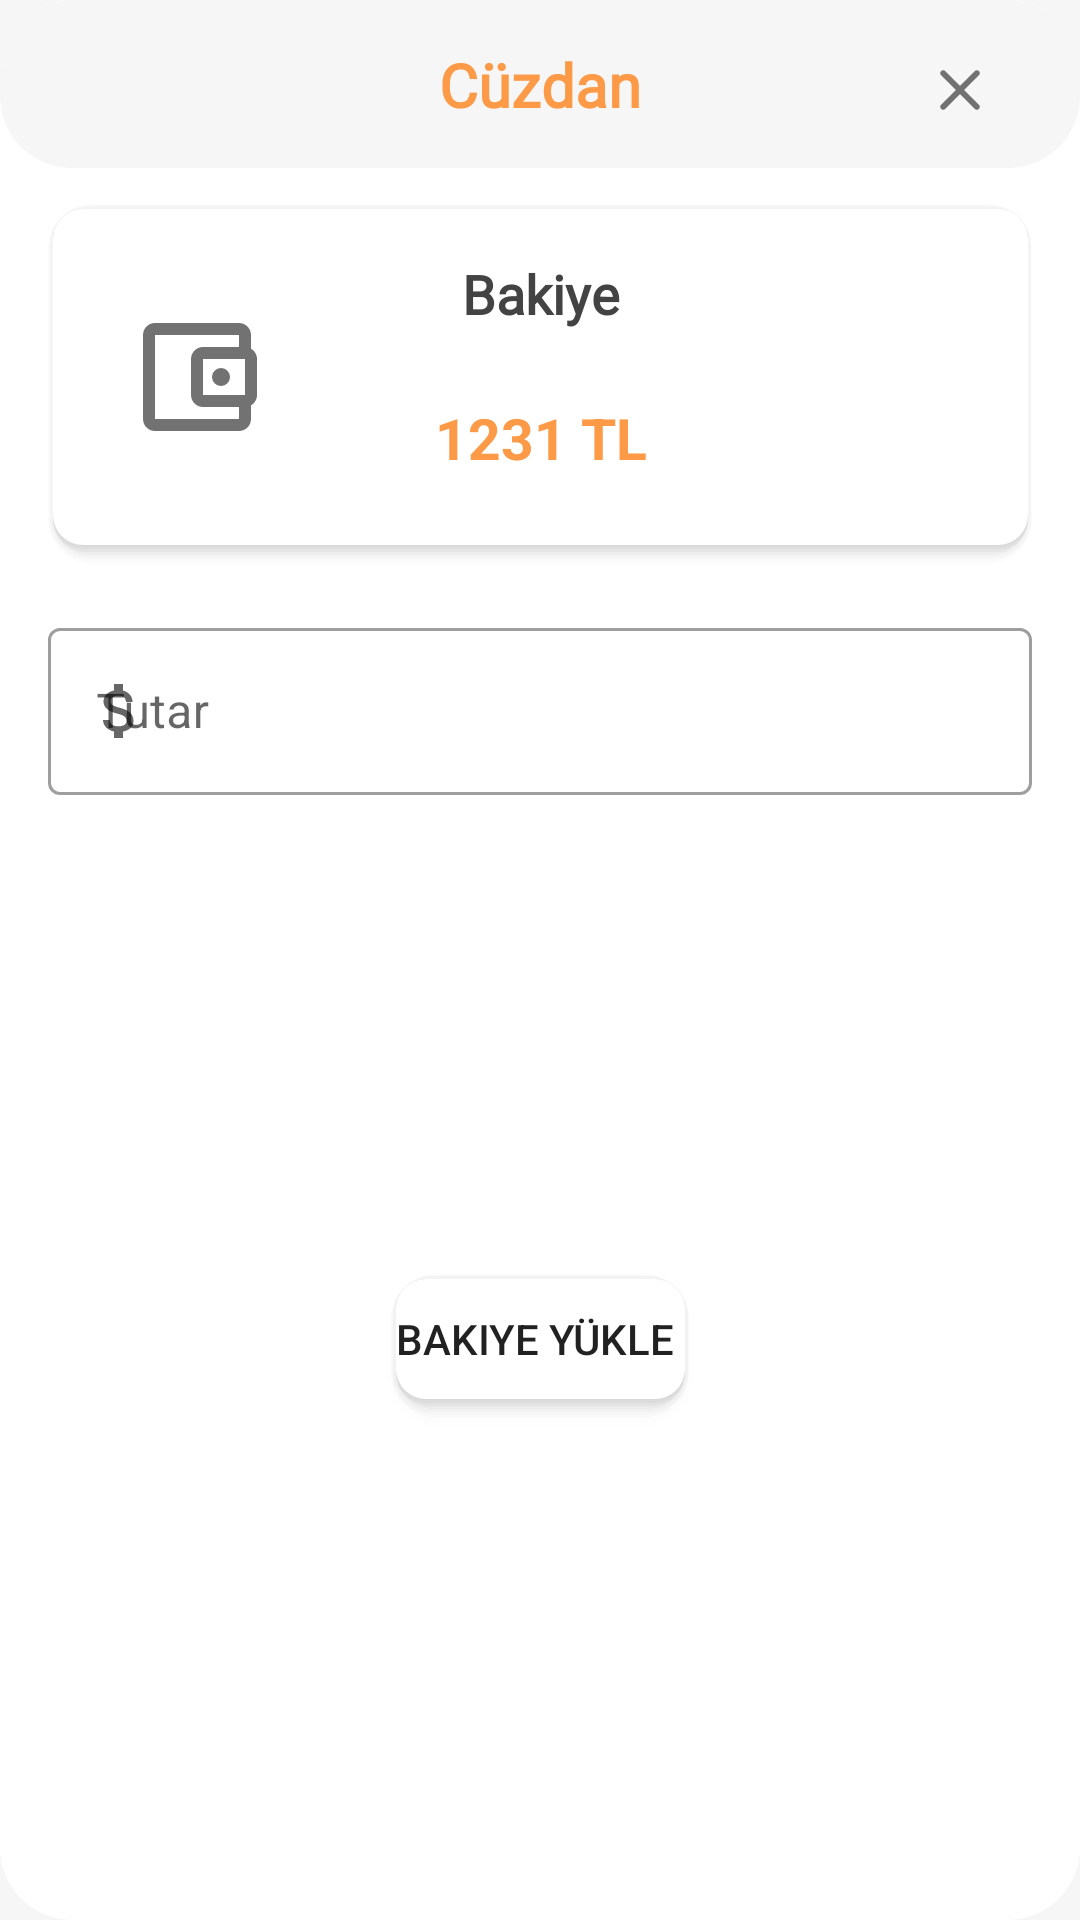

Here is an Android app screen rendered from its layout file. Give the layout XML and the strings, colors and styles it references.
<!-- AndroidManifest.xml: application theme Theme.ShoppingApp -->
<!-- res/layout/fragment_wallet.xml -->
<?xml version="1.0" encoding="utf-8"?>
<layout xmlns:app="http://schemas.android.com/apk/res-auto"
    xmlns:tools="http://schemas.android.com/tools"
    xmlns:android="http://schemas.android.com/apk/res/android">

    <androidx.constraintlayout.widget.ConstraintLayout
        android:layout_width="360dp"
        android:layout_height="wrap_content"
        android:layout_marginTop="8dp"
        android:background="@drawable/bg_dialog_fragment"
        android:backgroundTint="@color/white"
        tools:context=".ui.wallet.WalletDialogFragment">

        <androidx.constraintlayout.widget.ConstraintLayout
            android:id="@+id/constraintLayout12"
            android:layout_width="0dp"
            android:layout_height="120dp"
            android:layout_marginStart="16dp"
            android:layout_marginTop="12dp"
            android:layout_marginEnd="16dp"
            android:background="@drawable/shadowbackground"
            app:layout_constraintEnd_toEndOf="parent"
            app:layout_constraintStart_toStartOf="parent"
            app:layout_constraintTop_toBottomOf="@+id/appBarLayout">

            <TextView
                android:id="@+id/textView7"
                android:layout_width="wrap_content"
                android:layout_height="wrap_content"
                android:layout_marginTop="16dp"
                android:fontFamily="@font/raleway"
                android:text="Bakiye"
                android:textColor="@color/textcolor"
                android:textSize="18sp"
                android:textStyle="bold"
                app:layout_constraintEnd_toEndOf="parent"
                app:layout_constraintStart_toStartOf="parent"
                app:layout_constraintTop_toTopOf="parent" />

            <ImageView
                android:id="@+id/imageView5"
                android:layout_width="wrap_content"
                android:layout_height="wrap_content"
                android:layout_marginStart="24dp"
                android:src="@drawable/ic_outline_account_balance_wallet_24"
                app:layout_constraintBottom_toBottomOf="parent"
                app:layout_constraintStart_toStartOf="parent"
                app:layout_constraintTop_toTopOf="parent" />

            <TextView
                android:id="@+id/money_text"
                android:layout_width="wrap_content"
                android:layout_height="wrap_content"
                android:layout_marginTop="16dp"
                android:layout_marginBottom="16dp"
                android:text="1231 TL"
                android:textColor="@color/colorPrimary"
                android:textSize="19sp"
                android:textStyle="bold"
                app:layout_constraintBottom_toBottomOf="parent"
                app:layout_constraintEnd_toEndOf="parent"
                app:layout_constraintStart_toStartOf="parent"
                app:layout_constraintTop_toBottomOf="@+id/textView7" />
        </androidx.constraintlayout.widget.ConstraintLayout>

        <com.google.android.material.appbar.AppBarLayout
            android:id="@+id/appBarLayout"
            android:layout_width="360dp"
            android:layout_height="56dp"
            android:background="@drawable/bg_bottom_sheet"
            app:layout_constraintEnd_toEndOf="parent"
            app:layout_constraintStart_toStartOf="parent"
            app:layout_constraintTop_toTopOf="parent">

            <androidx.constraintlayout.widget.ConstraintLayout
                android:layout_width="match_parent"

                android:layout_height="match_parent"
                android:background="@android:color/transparent">

                <ImageButton
                    android:id="@+id/closeWallet"
                    android:layout_width="wrap_content"
                    android:layout_height="wrap_content"
                    android:layout_marginEnd="24dp"
                    android:background="@android:color/transparent"
                    android:paddingStart="8dp"
                    android:paddingTop="4dp"
                    android:paddingEnd="4dp"
                    app:layout_constraintBottom_toBottomOf="parent"
                    app:layout_constraintEnd_toEndOf="parent"
                    app:layout_constraintTop_toTopOf="parent"
                    app:srcCompat="@drawable/ic_round_close_24"
                    tools:ignore="TouchTargetSizeCheck,SpeakableTextPresentCheck" />

                <TextView
                    android:id="@+id/toolbarTitleSetting"
                    android:layout_width="wrap_content"
                    android:layout_height="wrap_content"
                    android:fontFamily="@font/raleway"
                    android:text="Cüzdan"
                    android:textColor="@color/colorPrimary"
                    android:textSize="20sp"
                    android:textStyle="bold"
                    app:layout_constraintBottom_toBottomOf="parent"
                    app:layout_constraintEnd_toEndOf="parent"
                    app:layout_constraintStart_toStartOf="parent"
                    app:layout_constraintTop_toTopOf="parent" />

            </androidx.constraintlayout.widget.ConstraintLayout>


        </com.google.android.material.appbar.AppBarLayout>

        <Button
            android:id="@+id/added_money_button"
            android:layout_width="wrap_content"
            android:layout_height="wrap_content"
            android:layout_marginStart="32dp"
            android:layout_marginTop="16dp"
            android:layout_marginEnd="32dp"
            android:layout_marginBottom="24dp"
            android:background="@drawable/shadowbackground"
            android:text="Bakiye Yükle "
            app:layout_constraintBottom_toBottomOf="parent"
            app:layout_constraintEnd_toEndOf="@+id/constraintLayout12"
            app:layout_constraintStart_toStartOf="@+id/constraintLayout12"
            app:layout_constraintTop_toBottomOf="@+id/textInputLayout2" />

        <com.google.android.material.textfield.TextInputLayout
            android:id="@+id/textInputLayout2"
            style="@style/Widget.MaterialComponents.TextInputLayout.OutlinedBox"
            android:layout_width="0dp"
            android:layout_height="wrap_content"
            android:layout_marginTop="16dp"
            app:layout_constraintEnd_toEndOf="@+id/constraintLayout12"
            app:layout_constraintStart_toStartOf="@+id/constraintLayout12"
            app:layout_constraintTop_toBottomOf="@+id/constraintLayout12"
            app:startIconDrawable="@drawable/ic_baseline_attach_money_24">

            <com.google.android.material.textfield.TextInputEditText
                android:id="@+id/money_edit_text"
                android:layout_width="match_parent"
                android:layout_height="wrap_content"
                android:hint="Tutar"
                android:inputType="number" />
        </com.google.android.material.textfield.TextInputLayout>
    </androidx.constraintlayout.widget.ConstraintLayout>
</layout>
<!-- resources referenced by this layout -->
<resources>
  <color name="colorPrimary">#FD9A47</color>
  <color name="textcolor">#434343</color>
  <color name="white">#FFFFFF</color>
  <!-- drawable bg_bottom_sheet (drawable) -->
  <?xml version="1.0" encoding="utf-8"?>
  <shape xmlns:android="http://schemas.android.com/apk/res/android"
      android:shape="rectangle">
      <corners
          android:radius="24dp"
          />
      <solid android:color="@color/grey" />
  </shape>
  <!-- drawable bg_dialog_fragment (drawable) -->
  <?xml version="1.0" encoding="utf-8"?>
  <shape xmlns:android="http://schemas.android.com/apk/res/android"
      android:shape="rectangle">
      <corners
          android:radius="24dp"
          />
      <solid android:color="@color/white" />
  </shape>
  <!-- drawable ic_baseline_attach_money_24 (drawable) -->
  <vector android:height="24dp" android:tint="#727272"
      android:viewportHeight="24" android:viewportWidth="24"
      android:width="24dp" xmlns:android="http://schemas.android.com/apk/res/android">
      <path android:fillColor="@android:color/white" android:pathData="M11.8,10.9c-2.27,-0.59 -3,-1.2 -3,-2.15 0,-1.09 1.01,-1.85 2.7,-1.85 1.78,0 2.44,0.85 2.5,2.1h2.21c-0.07,-1.72 -1.12,-3.3 -3.21,-3.81V3h-3v2.16c-1.94,0.42 -3.5,1.68 -3.5,3.61 0,2.31 1.91,3.46 4.7,4.13 2.5,0.6 3,1.48 3,2.41 0,0.69 -0.49,1.79 -2.7,1.79 -2.06,0 -2.87,-0.92 -2.98,-2.1h-2.2c0.12,2.19 1.76,3.42 3.68,3.83V21h3v-2.15c1.95,-0.37 3.5,-1.5 3.5,-3.55 0,-2.84 -2.43,-3.81 -4.7,-4.4z"/>
  </vector>
  <!-- drawable ic_outline_account_balance_wallet_24 (drawable) -->
  <vector android:height="48dp" android:tint="#727272"
      android:viewportHeight="24" android:viewportWidth="24"
      android:width="48dp" xmlns:android="http://schemas.android.com/apk/res/android">
      <path android:fillColor="@android:color/white" android:pathData="M21,7.28V5c0,-1.1 -0.9,-2 -2,-2H5c-1.11,0 -2,0.9 -2,2v14c0,1.1 0.89,2 2,2h14c1.1,0 2,-0.9 2,-2v-2.28c0.59,-0.35 1,-0.98 1,-1.72V9c0,-0.74 -0.41,-1.37 -1,-1.72zM20,9v6h-7V9h7zM5,19V5h14v2h-6c-1.1,0 -2,0.9 -2,2v6c0,1.1 0.9,2 2,2h6v2H5z"/>
      <path android:fillColor="@android:color/white" android:pathData="M16,12m-1.5,0a1.5,1.5 0,1 1,3 0a1.5,1.5 0,1 1,-3 0"/>
  </vector>
  <!-- drawable ic_round_close_24 (drawable) -->
  <vector android:height="24dp" android:tint="#727272"
      android:viewportHeight="24" android:viewportWidth="24"
      android:width="24dp" xmlns:android="http://schemas.android.com/apk/res/android">
      <path android:fillColor="@android:color/white" android:pathData="M18.3,5.71c-0.39,-0.39 -1.02,-0.39 -1.41,0L12,10.59 7.11,5.7c-0.39,-0.39 -1.02,-0.39 -1.41,0 -0.39,0.39 -0.39,1.02 0,1.41L10.59,12 5.7,16.89c-0.39,0.39 -0.39,1.02 0,1.41 0.39,0.39 1.02,0.39 1.41,0L12,13.41l4.89,4.89c0.39,0.39 1.02,0.39 1.41,0 0.39,-0.39 0.39,-1.02 0,-1.41L13.41,12l4.89,-4.89c0.38,-0.38 0.38,-1.02 0,-1.4z"/>
  </vector>
  <!-- drawable shadowbackground: vector/xml drawable (drawable, 2061 chars, omitted) -->
  <style name="Theme.ShoppingApp" parent="Theme.MaterialComponents.DayNight.NoActionBar">
          
          <item name="colorPrimary">@color/colorPrimary</item> 
          <item name="colorPrimaryVariant">@color/lightred</item>
          <item name="colorOnPrimary">@color/white5</item> 
          
          <item name="colorSecondary">@color/blue</item>
          <item name="colorOnSecondary">@color/darkred</item>
          
          <item name="android:windowLightStatusBar">true</item>
          <item name="android:statusBarColor">@color/grey</item>
          
          <item name="android:colorBackground">@color/grey</item>
      </style>
  <color name="grey">#F7F6F6</color>
  <color name="lightred">#F2AAAA</color>
  <color name="white5">#ECF1FE</color>
  <color name="blue">#1E88E5</color>
  <color name="darkred">#CA3E47</color>
</resources>
